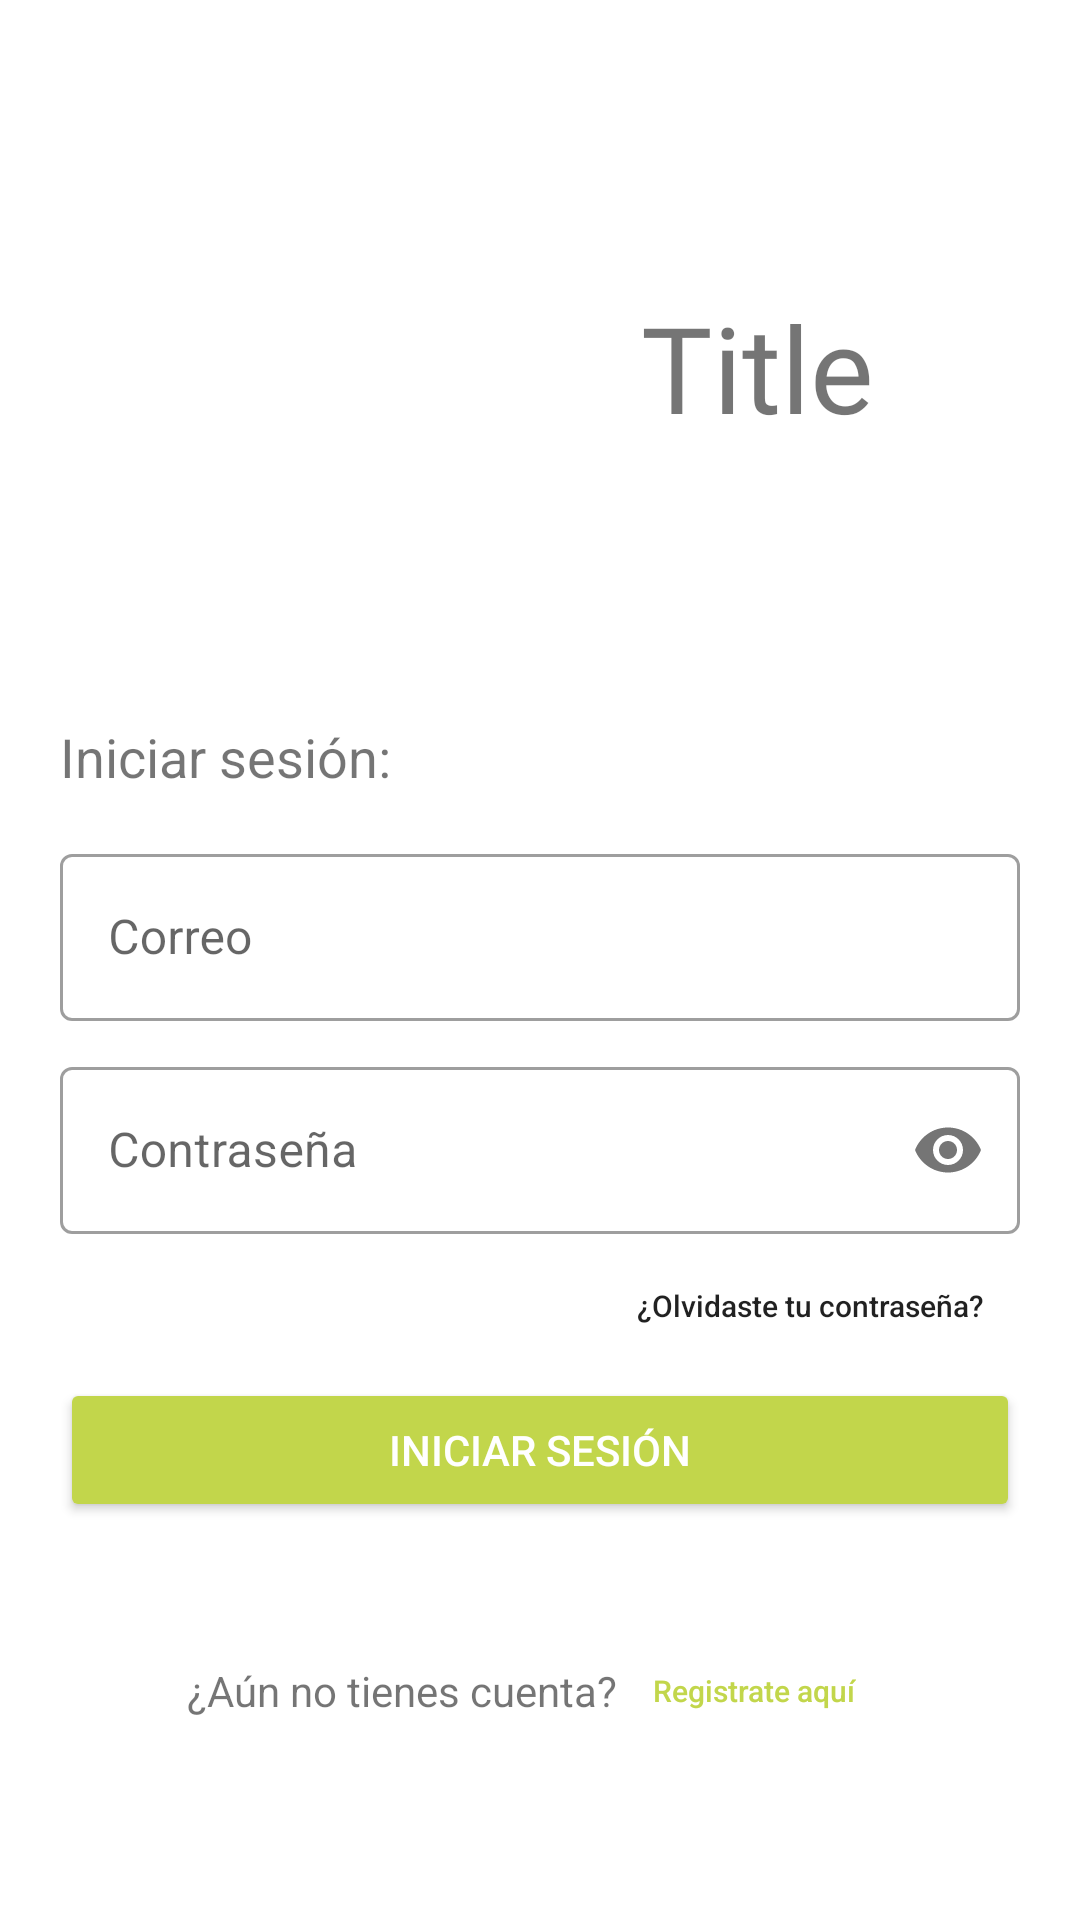

Android layout source for this screen:
<!-- AndroidManifest.xml: application theme Theme.AplicacionFinal -->
<!-- res/layout/activity_main.xml -->
<?xml version="1.0" encoding="utf-8"?>
<LinearLayout xmlns:android="http://schemas.android.com/apk/res/android"
    xmlns:app="http://schemas.android.com/apk/res-auto"
    xmlns:tools="http://schemas.android.com/tools"
    android:layout_width="match_parent"
    android:layout_height="match_parent"
    tools:context=".MainActivity"
    android:orientation="vertical"
    android:gravity="center_horizontal"
    android:padding="@dimen/horizontalSpace">

    <LinearLayout
        android:layout_width="match_parent"
        android:layout_height="wrap_content"
        android:orientation="horizontal"
        android:gravity="center"
        android:layout_marginVertical="40dp">

        <ImageView
            android:layout_width="125dp"
            android:layout_height="125dp"
            android:src="@drawable/logo"
            />

        <TextView
            android:layout_width="wrap_content"
            android:layout_height="wrap_content"
            android:text="Title"
            android:textSize="40dp"
            android:fontFamily="@font/bungee"
            android:layout_marginLeft="20dp"
            />

    </LinearLayout>

    <TextView
        android:layout_width="wrap_content"
        android:layout_height="wrap_content"
        android:layout_gravity="left"
        android:text="Iniciar sesión:"
        android:textSize="18dp"
        android:layout_marginVertical="15dp"
        />

    <LinearLayout
        android:layout_width="match_parent"
        android:layout_height="wrap_content"
        android:orientation="vertical"
        android:gravity="center">
        <com.google.android.material.textfield.TextInputLayout
            android:id="@+id/input_email"
            android:layout_width="match_parent"
            android:layout_height="wrap_content"
            android:hint="@string/correo"
            android:paddingBottom="@dimen/marginBottomEditText"
            style="@style/Widget.MaterialComponents.TextInputLayout.OutlinedBox">

            <com.google.android.material.textfield.TextInputEditText
                android:layout_width="match_parent"
                android:layout_height="wrap_content"
                android:minHeight="48dp"
                android:inputType="textEmailAddress"/>
        </com.google.android.material.textfield.TextInputLayout>
        <com.google.android.material.textfield.TextInputLayout
            android:id="@+id/input_password"
            android:layout_width="match_parent"
            android:layout_height="wrap_content"
            android:hint="Contraseña"
            app:passwordToggleEnabled="true"
            style="@style/Widget.MaterialComponents.TextInputLayout.OutlinedBox">

            <com.google.android.material.textfield.TextInputEditText
                android:layout_width="match_parent"
                android:layout_height="wrap_content"
                android:minHeight="48dp"
                android:inputType="textPassword"/>
        </com.google.android.material.textfield.TextInputLayout>
    </LinearLayout>


    <androidx.appcompat.widget.AppCompatButton
        android:id="@+id/forgotPassword"
        android:layout_width="wrap_content"
        android:layout_height="wrap_content"
        android:layout_gravity="right"
        android:text="¿Olvidaste tu contraseña?"
        android:backgroundTint="@color/white"
        android:textSize="10dp"
        android:textAllCaps="false"
        style="?android:attr/borderlessButtonStyle"
        />

    <androidx.appcompat.widget.AppCompatButton
        android:layout_width="match_parent"
        android:layout_height="wrap_content"
        android:text="Iniciar sesión"
        android:backgroundTint="@color/main_color"
        android:textColor="#fff"
        />
    <LinearLayout
        android:layout_width="wrap_content"
        android:layout_height="match_parent"
        android:orientation="horizontal"
        android:gravity="center">

        <TextView
            android:layout_width="wrap_content"
            android:layout_height="wrap_content"
            android:text="¿Aún no tienes cuenta?"
            />

        <androidx.appcompat.widget.AppCompatButton
            android:id="@+id/linkToRegistration"
            android:layout_width="wrap_content"
            android:layout_height="wrap_content"
            android:text="Registrate aquí"
            android:textColor="@color/main_color"
            android:backgroundTint="#058240"
            android:textSize="10dp"
            android:textAllCaps="false"
            style="?android:attr/borderlessButtonStyle"
            />

    </LinearLayout>

</LinearLayout>
<!-- resources referenced by this layout -->
<resources>
  <color name="main_color">#c2d64b</color>
  <color name="white">#FFFFFFFF</color>
  <dimen name="horizontalSpace">20dp</dimen>
  <dimen name="marginBottomEditText">10dp</dimen>
  <string name="correo">Correo</string>
  <style name="Theme.AplicacionFinal" parent="Theme.MaterialComponents.Light.NoActionBar">
          
          <item name="colorPrimary">@color/purple_500</item>
          <item name="colorPrimaryVariant">@color/purple_700</item>
          <item name="colorOnPrimary">@color/white</item>
          
          <item name="colorSecondary">@color/teal_200</item>
          <item name="colorSecondaryVariant">@color/teal_700</item>
          <item name="colorOnSecondary">@color/black</item>
          
          <item name="android:statusBarColor">?attr/colorPrimaryVariant</item>
          
      </style>
  <color name="purple_500">#FF6200EE</color>
  <color name="purple_700">#FF3700B3</color>
  <color name="teal_200">#FF03DAC5</color>
  <color name="teal_700">#FF018786</color>
  <color name="black">#FF000000</color>
</resources>
